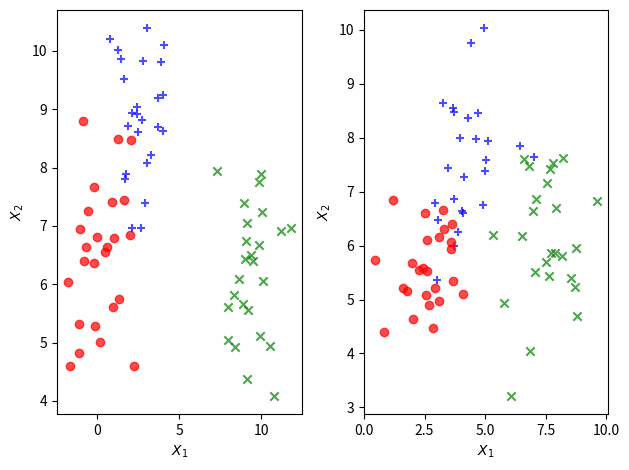

Write the Python code that produced this figure.
import matplotlib.pyplot as plt
import numpy as np

separate_data = np.random.normal(loc=6, scale=1, size=150)
separate_data = np.reshape(separate_data, newshape=(75, 2))
separate_data[:25, 0] = separate_data[:25, 0] - 3
separate_data[:25, 1] = separate_data[:25, 1] + 3
separate_data[25:50, 0] = separate_data[25:50, 0] + 3
separate_data[50:, 0] = separate_data[50:, 0] - 3
separate_data[50:, 0] = separate_data[50:, 0] - 3

plot_char = ['+', 'x', 'o']
col_char = ['b', 'g', 'r']

fig = plt.figure()
ax1 = fig.add_subplot(121)

for i in [0, 1, 2]:
    ax1.scatter(separate_data[i * 25:(i + 1) * 25, 0],
                separate_data[i * 25:(i + 1) * 25, 1],
                marker=plot_char[i], c=col_char[i], alpha=0.7)

ax1.set_xlabel(r'$X_1$')
ax1.set_ylabel(r'$X_2$')

close_data = np.random.normal(loc=6, scale=1, size=150)
close_data = np.reshape(close_data, newshape=(75, 2))
close_data[:25, 0] = close_data[:25, 0] - 1.5
close_data[:25, 1] = close_data[:25, 1] + 1.5
close_data[25:50, 0] = close_data[25:50, 0] + 1.5
close_data[50:, 0] = close_data[50:, 0] - 1.5
close_data[50:, 0] = close_data[50:, 0] - 1.5

ax2 = fig.add_subplot(122)

for i in [0, 1, 2]:
    ax2.scatter(close_data[i * 25:(i + 1) * 25, 0],
                close_data[i * 25:(i + 1) * 25, 1],
                marker=plot_char[i], c=col_char[i], alpha=0.7)

ax2.set_xlabel(r'$X_1$')
ax2.set_ylabel(r'$X_2$')

fig.tight_layout()
